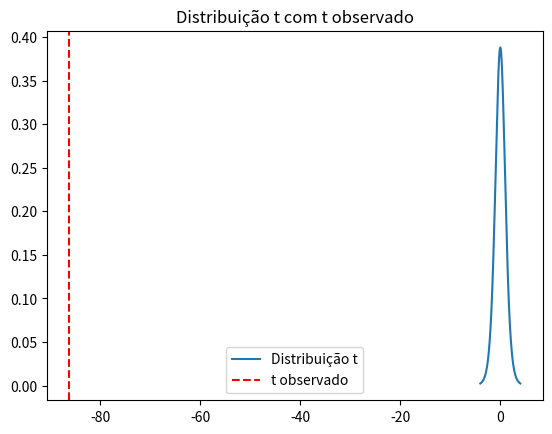

Source code (Python):
import numpy as np
import scipy.stats as stats
import matplotlib.pyplot as plt

# Dados da amostra (pesos em kg)
amostra = [68, 70, 72, 65, 74, 73, 69, 71, 66, 68]

# Definir a média hipotética (H0: a média é 70 kg)
media_hipotetica = 150

# Passo 1: Calcular a média e o desvio padrão da amostra
media_amostra = np.mean(amostra)
desvio_padrao_amostra = np.std(amostra, ddof=1)

# Passo 2: Realizar o teste t para uma amostra
t_stat, p_valor = stats.ttest_1samp(amostra, media_hipotetica)

# Resultados
print(f"Média da amostra: {media_amostra:.2f}")
print(f"Desvio padrão da amostra: {desvio_padrao_amostra:.2f}")
print(f"Estatística t: {t_stat:.4f}")
print(f"P-valor: {p_valor:.4f}")

# Decisão com base em α = 0.05
alpha = 0.05
if p_valor < alpha:
    print("Rejeitamos a hipótese nula. A média é significativamente diferente de 68.")
else:
    print("Não rejeitamos a hipótese nula. A média não é significativamente diferente de 68.")

# Gráfico visualizando a distribuição t
x = np.linspace(-4, 4, 1000)
t_dist = stats.t.pdf(x, df=len(amostra)-1)
plt.plot(x, t_dist, label='Distribuição t')
plt.axvline(t_stat, color='red', linestyle='--', label='t observado')
plt.legend()
plt.title('Distribuição t com t observado')
plt.show()
